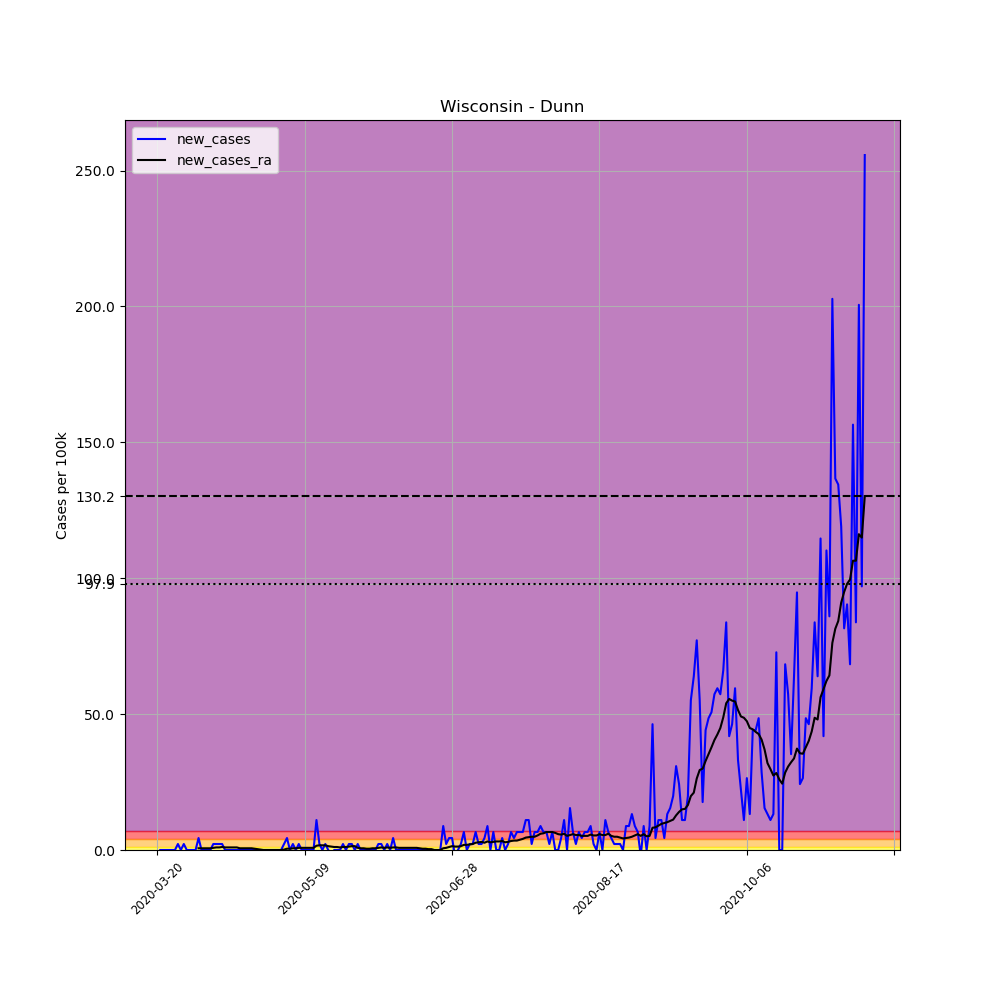

Data behind this chart, as committed beside it:
, date, county, state, fips, cases, deaths, COUNTY, STNAME, CTYNAME, POPESTIMATE2019, per_100k, new_cases, new_cases_ra
219812, 2020-03-20, Dunn, Wisconsin, 55033, 1, 0, 33, Wisconsin, Dunn, 45368, 2.204, , 
219813, 2020-03-21, Dunn, Wisconsin, 55033, 1, 0, 33, Wisconsin, Dunn, 45368, 2.204, 0.0, 
219814, 2020-03-22, Dunn, Wisconsin, 55033, 1, 0, 33, Wisconsin, Dunn, 45368, 2.204, 0.0, 
219815, 2020-03-23, Dunn, Wisconsin, 55033, 1, 0, 33, Wisconsin, Dunn, 45368, 2.204, 0.0, 
219816, 2020-03-24, Dunn, Wisconsin, 55033, 1, 0, 33, Wisconsin, Dunn, 45368, 2.204, 0.0, 
219817, 2020-03-25, Dunn, Wisconsin, 55033, 1, 0, 33, Wisconsin, Dunn, 45368, 2.204, 0.0, 
219818, 2020-03-26, Dunn, Wisconsin, 55033, 1, 0, 33, Wisconsin, Dunn, 45368, 2.204, 0.0, 
219819, 2020-03-27, Dunn, Wisconsin, 55033, 2, 0, 33, Wisconsin, Dunn, 45368, 4.408, 2.204, 
219820, 2020-03-28, Dunn, Wisconsin, 55033, 2, 0, 33, Wisconsin, Dunn, 45368, 4.408, 0.0, 
219821, 2020-03-29, Dunn, Wisconsin, 55033, 3, 0, 33, Wisconsin, Dunn, 45368, 6.613, 2.204, 
219822, 2020-03-30, Dunn, Wisconsin, 55033, 3, 0, 33, Wisconsin, Dunn, 45368, 6.613, 0.0, 
219823, 2020-03-31, Dunn, Wisconsin, 55033, 3, 0, 33, Wisconsin, Dunn, 45368, 6.613, 0.0, 
219824, 2020-04-01, Dunn, Wisconsin, 55033, 3, 0, 33, Wisconsin, Dunn, 45368, 6.613, 0.0, 
219825, 2020-04-02, Dunn, Wisconsin, 55033, 3, 0, 33, Wisconsin, Dunn, 45368, 6.613, 0.0, 
219826, 2020-04-03, Dunn, Wisconsin, 55033, 5, 0, 33, Wisconsin, Dunn, 45368, 11.02, 4.408, 0.6298
219827, 2020-04-04, Dunn, Wisconsin, 55033, 5, 0, 33, Wisconsin, Dunn, 45368, 11.02, 0.0, 0.6298
219828, 2020-04-05, Dunn, Wisconsin, 55033, 5, 0, 33, Wisconsin, Dunn, 45368, 11.02, 0.0, 0.6298
219829, 2020-04-06, Dunn, Wisconsin, 55033, 5, 0, 33, Wisconsin, Dunn, 45368, 11.02, 0.0, 0.6298
219830, 2020-04-07, Dunn, Wisconsin, 55033, 5, 0, 33, Wisconsin, Dunn, 45368, 11.02, 0.0, 0.6298
219831, 2020-04-08, Dunn, Wisconsin, 55033, 6, 0, 33, Wisconsin, Dunn, 45368, 13.23, 2.204, 0.7872
219832, 2020-04-09, Dunn, Wisconsin, 55033, 7, 0, 33, Wisconsin, Dunn, 45368, 15.43, 2.204, 0.9447
219833, 2020-04-10, Dunn, Wisconsin, 55033, 8, 0, 33, Wisconsin, Dunn, 45368, 17.63, 2.204, 0.9447
219834, 2020-04-11, Dunn, Wisconsin, 55033, 9, 0, 33, Wisconsin, Dunn, 45368, 19.84, 2.204, 1.102
219835, 2020-04-12, Dunn, Wisconsin, 55033, 9, 0, 33, Wisconsin, Dunn, 45368, 19.84, 0.0, 0.9447
219836, 2020-04-13, Dunn, Wisconsin, 55033, 9, 0, 33, Wisconsin, Dunn, 45368, 19.84, 0.0, 0.9447
219837, 2020-04-14, Dunn, Wisconsin, 55033, 9, 0, 33, Wisconsin, Dunn, 45368, 19.84, 0.0, 0.9447
219838, 2020-04-15, Dunn, Wisconsin, 55033, 9, 0, 33, Wisconsin, Dunn, 45368, 19.84, 0.0, 0.9447
219839, 2020-04-16, Dunn, Wisconsin, 55033, 9, 0, 33, Wisconsin, Dunn, 45368, 19.84, 0.0, 0.9447
219840, 2020-04-17, Dunn, Wisconsin, 55033, 9, 0, 33, Wisconsin, Dunn, 45368, 19.84, 0.0, 0.6298
219841, 2020-04-18, Dunn, Wisconsin, 55033, 9, 0, 33, Wisconsin, Dunn, 45368, 19.84, 0.0, 0.6298
219842, 2020-04-19, Dunn, Wisconsin, 55033, 9, 0, 33, Wisconsin, Dunn, 45368, 19.84, 0.0, 0.6298
219843, 2020-04-20, Dunn, Wisconsin, 55033, 9, 0, 33, Wisconsin, Dunn, 45368, 19.84, 0.0, 0.6298
219844, 2020-04-21, Dunn, Wisconsin, 55033, 9, 0, 33, Wisconsin, Dunn, 45368, 19.84, 0.0, 0.6298
219845, 2020-04-22, Dunn, Wisconsin, 55033, 9, 0, 33, Wisconsin, Dunn, 45368, 19.84, 0.0, 0.4723
219846, 2020-04-23, Dunn, Wisconsin, 55033, 9, 0, 33, Wisconsin, Dunn, 45368, 19.84, 0.0, 0.3149
219847, 2020-04-24, Dunn, Wisconsin, 55033, 9, 0, 33, Wisconsin, Dunn, 45368, 19.84, 0.0, 0.1574
219848, 2020-04-25, Dunn, Wisconsin, 55033, 9, 0, 33, Wisconsin, Dunn, 45368, 19.84, 0.0, 0.0
219849, 2020-04-26, Dunn, Wisconsin, 55033, 9, 0, 33, Wisconsin, Dunn, 45368, 19.84, 0.0, 0.0
219850, 2020-04-27, Dunn, Wisconsin, 55033, 9, 0, 33, Wisconsin, Dunn, 45368, 19.84, 0.0, 0.0
219851, 2020-04-28, Dunn, Wisconsin, 55033, 9, 0, 33, Wisconsin, Dunn, 45368, 19.84, 0.0, 0.0
219852, 2020-04-29, Dunn, Wisconsin, 55033, 9, 0, 33, Wisconsin, Dunn, 45368, 19.84, 0.0, 0.0
219853, 2020-04-30, Dunn, Wisconsin, 55033, 9, 0, 33, Wisconsin, Dunn, 45368, 19.84, 0.0, 0.0
219854, 2020-05-01, Dunn, Wisconsin, 55033, 9, 0, 33, Wisconsin, Dunn, 45368, 19.84, 0.0, 0.0
219855, 2020-05-02, Dunn, Wisconsin, 55033, 10, 0, 33, Wisconsin, Dunn, 45368, 22.04, 2.204, 0.1574
219856, 2020-05-03, Dunn, Wisconsin, 55033, 12, 0, 33, Wisconsin, Dunn, 45368, 26.45, 4.408, 0.4723
219857, 2020-05-04, Dunn, Wisconsin, 55033, 12, 0, 33, Wisconsin, Dunn, 45368, 26.45, 0.0, 0.4723
219858, 2020-05-05, Dunn, Wisconsin, 55033, 13, 0, 33, Wisconsin, Dunn, 45368, 28.65, 2.204, 0.6298
219859, 2020-05-06, Dunn, Wisconsin, 55033, 13, 0, 33, Wisconsin, Dunn, 45368, 28.65, 0.0, 0.6298
219860, 2020-05-07, Dunn, Wisconsin, 55033, 14, 0, 33, Wisconsin, Dunn, 45368, 30.86, 2.204, 0.7872
219861, 2020-05-08, Dunn, Wisconsin, 55033, 14, 0, 33, Wisconsin, Dunn, 45368, 30.86, 0.0, 0.7872
219862, 2020-05-09, Dunn, Wisconsin, 55033, 14, 0, 33, Wisconsin, Dunn, 45368, 30.86, 0.0, 0.7872
219863, 2020-05-10, Dunn, Wisconsin, 55033, 14, 0, 33, Wisconsin, Dunn, 45368, 30.86, 0.0, 0.7872
219864, 2020-05-11, Dunn, Wisconsin, 55033, 14, 0, 33, Wisconsin, Dunn, 45368, 30.86, 0.0, 0.7872
219865, 2020-05-12, Dunn, Wisconsin, 55033, 14, 0, 33, Wisconsin, Dunn, 45368, 30.86, 0.0, 0.7872
219866, 2020-05-13, Dunn, Wisconsin, 55033, 19, 0, 33, Wisconsin, Dunn, 45368, 41.88, 11.02, 1.574
219867, 2020-05-14, Dunn, Wisconsin, 55033, 20, 0, 33, Wisconsin, Dunn, 45368, 44.08, 2.204, 1.732
219868, 2020-05-15, Dunn, Wisconsin, 55033, 20, 0, 33, Wisconsin, Dunn, 45368, 44.08, 0.0, 1.732
219869, 2020-05-16, Dunn, Wisconsin, 55033, 21, 0, 33, Wisconsin, Dunn, 45368, 46.29, 2.204, 1.732
219870, 2020-05-17, Dunn, Wisconsin, 55033, 21, 0, 33, Wisconsin, Dunn, 45368, 46.29, 0.0, 1.417
219871, 2020-05-18, Dunn, Wisconsin, 55033, 20, 0, 33, Wisconsin, Dunn, 45368, 44.08, -2.204, 1.26
... 181 more rows
